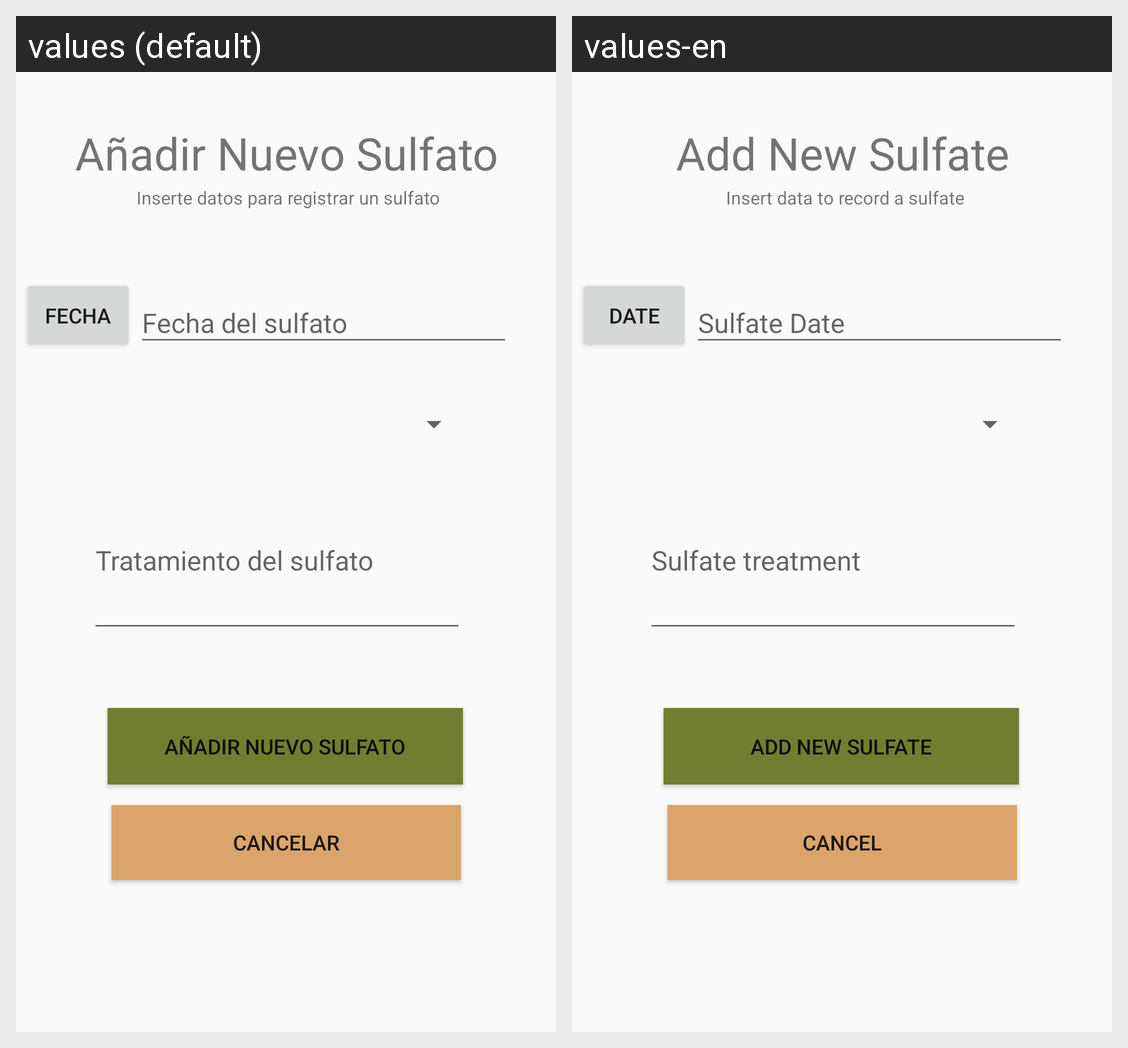

The Android screen above is rendered under two locales of the same app. Produce the string resources it draws, with the default and per-locale values.
Android screen res/layout/activity_annadir_nuevo_sulfato.xml rendered under 2 locales, left to right: values (default), values-en. Device: Nexus 5 (rendered at 1080×1920; each locale shown at half size, 540×960, under a caption strip naming it); theme AppTheme.
Strings drawn on this screen, with the default value and each locale's value (text and hints the layout hard-codes, and strings that could not be matched under every locale, appear in the picture but are not listed):

an_nu_su
  values: Añadir Nuevo Sulfato
  values-en: Add New Sulfate

des_nue_sul
  values: Inserte datos para registrar un sulfato
  values-en: Insert data to record a sulfate

DATE
  values: FECHA
  values-en: DATE

cancelar
  values: Cancelar
  values-en: Cancel
